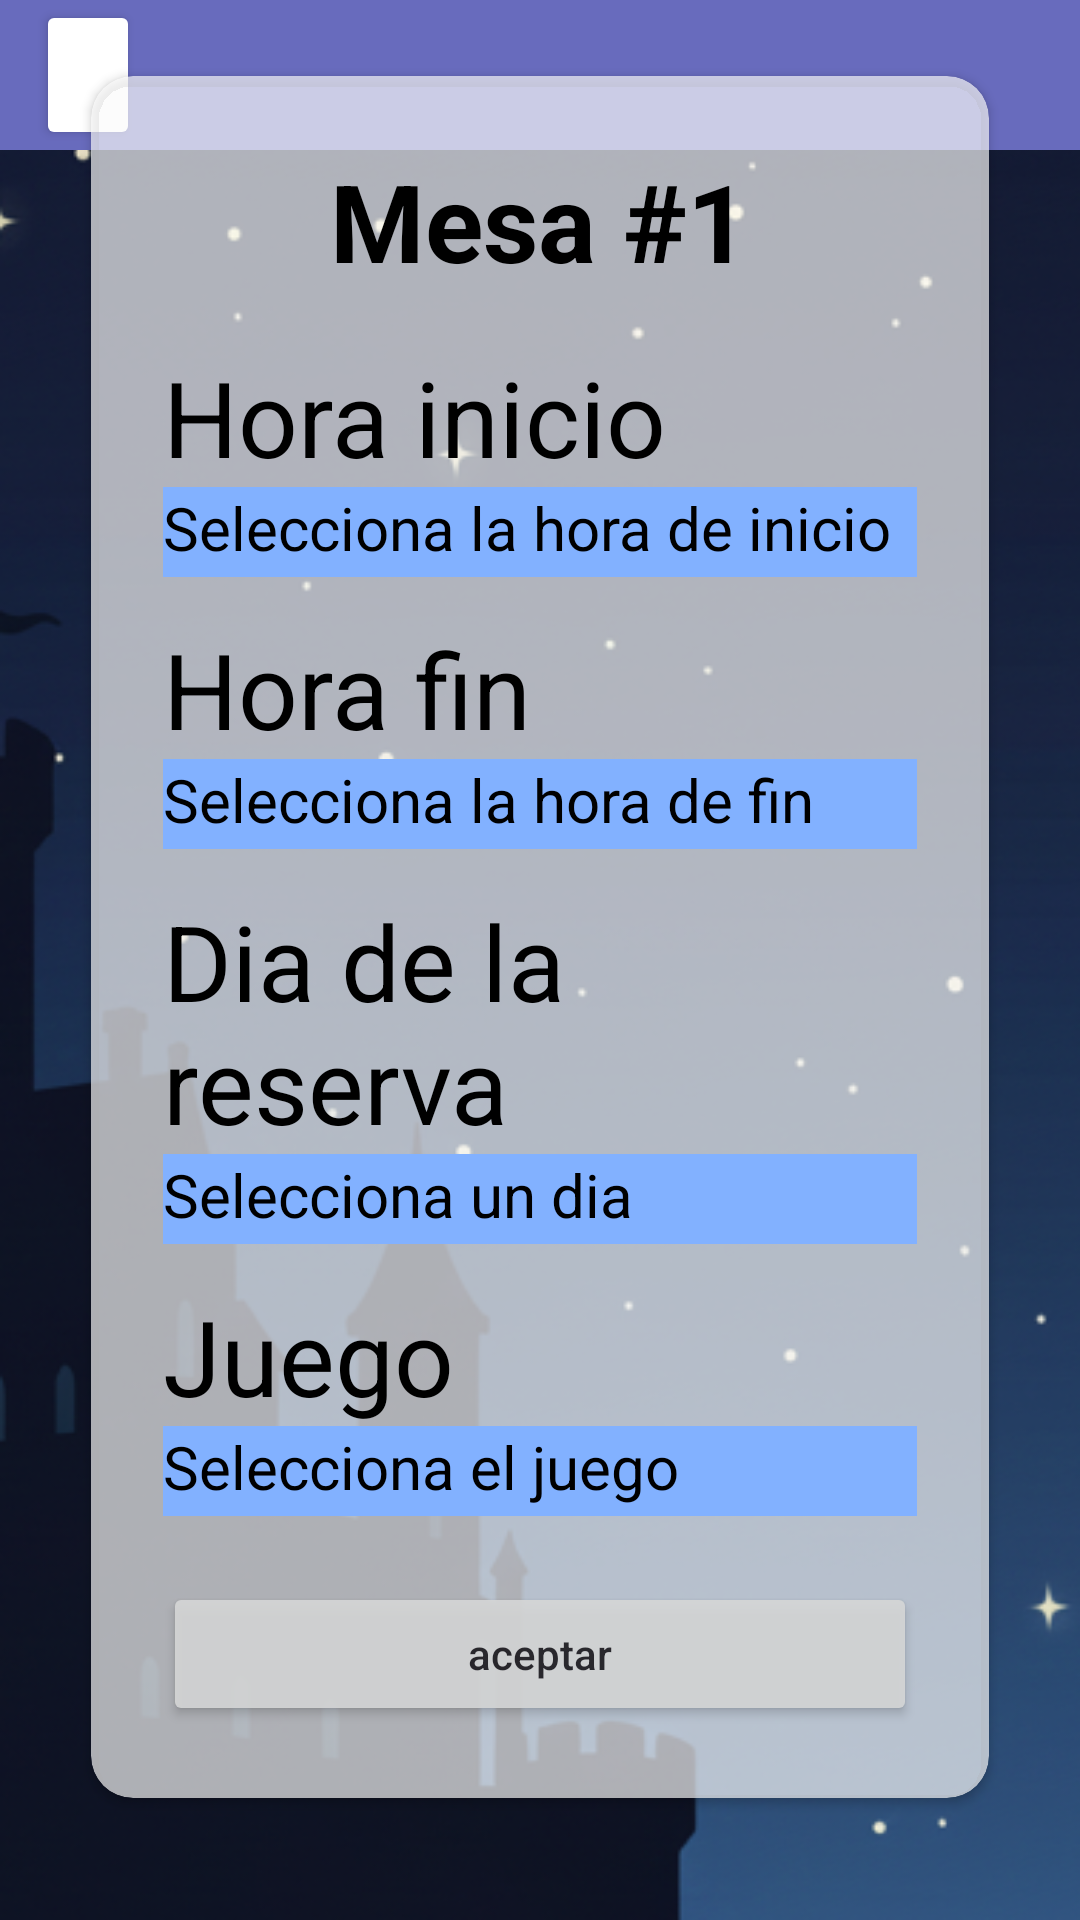

Android layout source for this screen:
<!-- AndroidManifest.xml: application theme Theme.LaPosada -->
<!-- res/layout/activity_reserve_selection.xml -->
<?xml version="1.0" encoding="utf-8"?>
<androidx.constraintlayout.widget.ConstraintLayout xmlns:android="http://schemas.android.com/apk/res/android"
    xmlns:app="http://schemas.android.com/apk/res-auto"
    xmlns:tools="http://schemas.android.com/tools"
    android:id="@+id/main"
    android:layout_width="match_parent"
    android:layout_height="match_parent"
    tools:context=".pantallas.mesas.reserve_selection"
    android:background="@drawable/fondo_default">

    <androidx.cardview.widget.CardView
        android:id="@+id/panel"
        android:layout_width="0dp"
        android:layout_height="wrap_content"
        android:layout_marginStart="24dp"
        android:layout_marginEnd="24dp"
        app:layout_constraintStart_toStartOf="parent"
        app:layout_constraintEnd_toEndOf="parent"
        app:layout_constraintTop_toTopOf="parent"
        app:layout_constraintBottom_toBottomOf="parent"
        app:layout_constraintVertical_bias="0.35"
        app:cardCornerRadius="14dp"
        app:cardUseCompatPadding="true"
        app:cardBackgroundColor="#AAFFFFFF">

        <LinearLayout
            android:layout_width="match_parent"
            android:layout_height="wrap_content"
            android:orientation="vertical"
            android:padding="24dp">

            <TextView
                android:id="@+id/titulo_de_mesa"
                android:layout_width="wrap_content"
                android:layout_height="wrap_content"
                android:layout_gravity="center_horizontal"
                android:text="Mesa #1"
                android:textColor="#000000"
                android:textSize="36sp"
                android:textStyle="bold"
                android:layout_marginBottom="18dp"/>

            <TextView
                android:layout_width="match_parent"
                android:layout_height="wrap_content"
                android:textSize="35dp"
                android:text="Hora inicio"
                android:textColor="#000000"/>

            <TextView
                android:id="@+id/textView_hora_inicio"
                android:background="@color/pastel_blue"
                android:layout_width="match_parent"
                android:textSize="20sp"
                android:layout_height="30dp"
                android:text="Selecciona la hora de inicio"
                android:textColor="@color/black"
                />

            <TextView
                android:layout_width="match_parent"
                android:layout_height="wrap_content"
                android:layout_marginTop="14dp"
                android:textSize="35dp"
                android:text="Hora fin"
                android:textColor="@color/black"/>

            <TextView
                android:id="@+id/textview_hora_fin"
                android:background="@color/pastel_blue"
                android:layout_width="match_parent"
                android:textSize="20sp"
                android:layout_height="30dp"
                android:text="Selecciona la hora de fin"
                android:textColor="@color/black"
                />

            <TextView
                android:layout_width="match_parent"
                android:layout_height="wrap_content"
                android:layout_marginTop="14dp"
                android:textSize="35dp"
                android:text="Dia de la reserva"
                android:textColor="@color/black"/>
            <TextView
                android:id="@+id/textview_dia"
                android:background="@color/pastel_blue"
                android:layout_width="match_parent"
                android:textSize="20sp"
                android:layout_height="30dp"
                android:text="Selecciona un dia"
                android:textColor="@color/black"
                />

            <TextView
                android:layout_width="match_parent"
                android:layout_height="wrap_content"
                android:layout_marginTop="14dp"
                android:textSize="35dp"
                android:text="Juego"
                android:textColor="@color/black"/>

            <TextView
                android:id="@+id/juego_selc"
                android:layout_width="match_parent"
                android:layout_height="30dp"
                android:background="@color/pastel_blue"
                android:textSize="20sp"
                android:text="Selecciona el juego"
                android:textColor="@color/black"
                />

            <Button
                android:id="@+id/btn_aceptar"
                android:layout_width="match_parent"
                android:layout_height="48dp"
                android:layout_marginTop="22dp"
                android:text="aceptar"
                android:textAllCaps="false"
                android:alpha="0.9"/>

        </LinearLayout>
    </androidx.cardview.widget.CardView>

    <LinearLayout
        android:id="@+id/layout_superior"
        android:layout_width="0dp"
        android:layout_height="wrap_content"
        android:background="@color/purple_blue"
        app:layout_constraintTop_toTopOf="parent"
        app:layout_constraintStart_toStartOf="parent"
        app:layout_constraintEnd_toEndOf="parent"
        android:orientation="horizontal"
        android:weightSum="10">

        <Button
            android:id="@+id/button_backButton"
            android:layout_width="0dp"
            android:layout_height="50dp"
            android:layout_weight="1"
            android:layout_marginStart="12dp"
            android:backgroundTint="@color/white"
            android:src="@drawable/circle_white"/>

    </LinearLayout>



</androidx.constraintlayout.widget.ConstraintLayout>
<!-- resources referenced by this layout -->
<resources>
  <color name="black">#FF000000</color>
  <color name="pastel_blue">#82B1FF</color>
  <color name="purple_blue">#686bbd</color>
  <color name="white">#FFFFFFFF</color>
  <!-- drawable fondo_default: png bitmap (drawable, 204480 bytes) -->
  <style name="Theme.LaPosada" parent="Base.Theme.LaPosada" />
  <style name="Base.Theme.LaPosada" parent="Theme.Material3.DayNight.NoActionBar">
          
          
      </style>
</resources>
